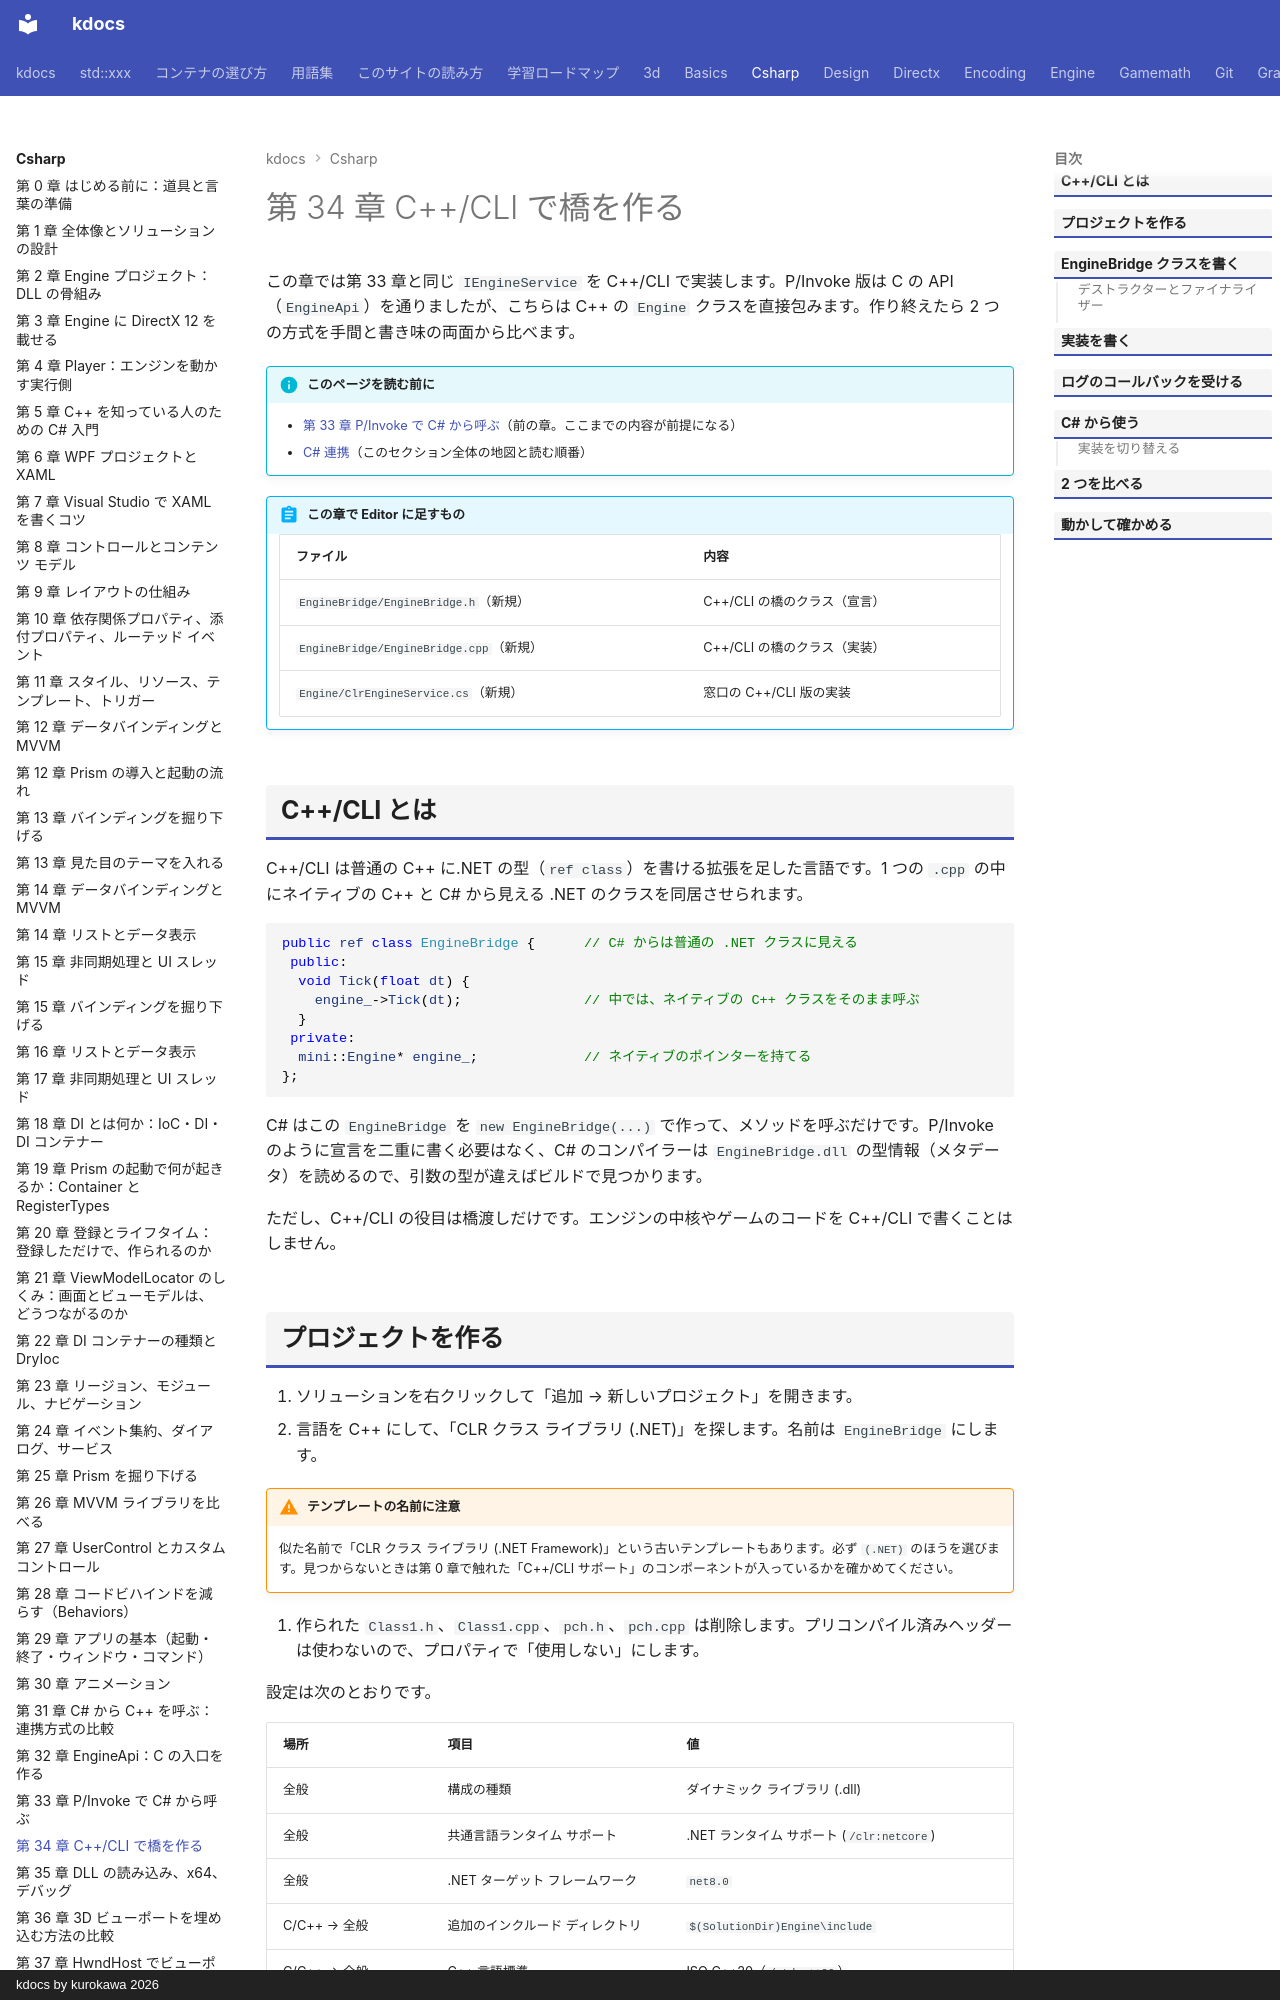

repository: qwzxdf/kdocs · page: csharp/34-cpp-cli/index.html · generator: mkdocs · copyright: kdocs by kurokawa 2026

---
title: 第 34 章 C++/CLI で橋を作る
tags:
  - C#連携
---

# 第 34 章 C++/CLI で橋を作る

この章では第 33 章と同じ `IEngineService` を C++/CLI で実装します。P/Invoke 版は C の API（`EngineApi`）を通りましたが、こちらは C++ の `Engine` クラスを直接包みます。作り終えたら 2 つの方式を手間と書き味の両面から比べます。

!!! info "このページを読む前に"
    - [第 33 章 P/Invoke で C# から呼ぶ](33-pinvoke.md)（前の章。ここまでの内容が前提になる）
    - [C# 連携](index.md)（このセクション全体の地図と読む順番）


!!! abstract "この章で Editor に足すもの"
    | ファイル | 内容 |
    | --- | --- |
    | `EngineBridge/EngineBridge.h`（新規） | C++/CLI の橋のクラス（宣言） |
    | `EngineBridge/EngineBridge.cpp`（新規） | C++/CLI の橋のクラス（実装） |
    | `Engine/ClrEngineService.cs`（新規） | 窓口の C++/CLI 版の実装 |


## C++/CLI とは

C++/CLI は普通の C++ に.NET の型（`ref class`）を書ける拡張を足した言語です。1 つの `.cpp` の中にネイティブの C++ と C# から見える .NET のクラスを同居させられます。

```cpp
public ref class EngineBridge {      // C# からは普通の .NET クラスに見える
 public:
  void Tick(float dt) {
    engine_->Tick(dt);               // 中では、ネイティブの C++ クラスをそのまま呼ぶ
  }
 private:
  mini::Engine* engine_;             // ネイティブのポインターを持てる
};
```

C# はこの `EngineBridge` を `new EngineBridge(...)` で作って、メソッドを呼ぶだけです。P/Invoke のように宣言を二重に書く必要はなく、C# のコンパイラーは `EngineBridge.dll` の型情報（メタデータ）を読めるので、引数の型が違えばビルドで見つかります。

ただし、C++/CLI の役目は橋渡しだけです。エンジンの中核やゲームのコードを C++/CLI で書くことはしません。
